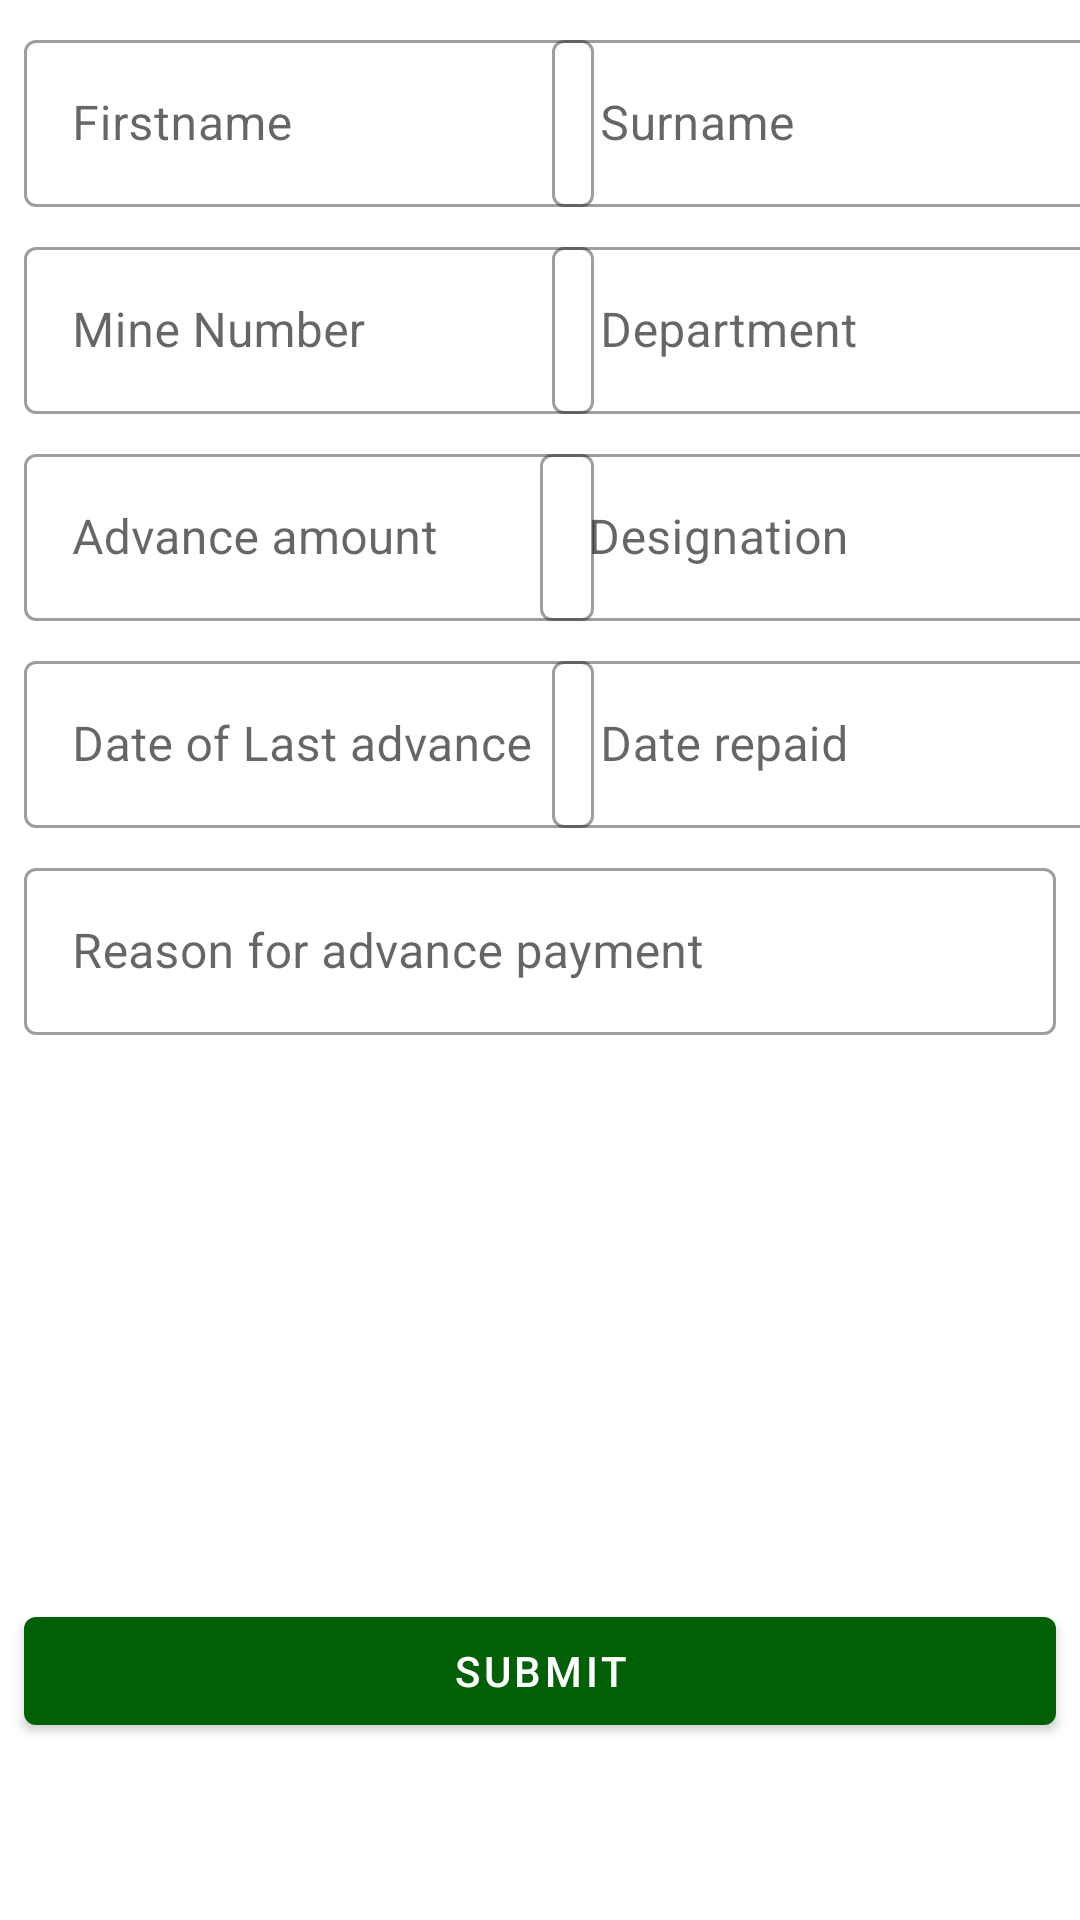

This screen was rendered from an Android layout file. Write that file and the resources it references.
<!-- AndroidManifest.xml: application theme Theme.MyMimosa -->
<!-- res/layout/activity_advance.xml -->
<?xml version="1.0" encoding="utf-8"?>
<androidx.constraintlayout.widget.ConstraintLayout xmlns:android="http://schemas.android.com/apk/res/android"
    xmlns:app="http://schemas.android.com/apk/res-auto"
    xmlns:tools="http://schemas.android.com/tools"
    android:layout_width="match_parent"
    android:layout_height="match_parent"
    tools:context=".ui.hr.leave_and_advance.AdvanceActivity">

    <com.google.android.material.button.MaterialButton
        android:id="@+id/button_advance_submit"
        android:layout_width="match_parent"
        android:layout_height="wrap_content"
        android:layout_marginStart="8dp"
        android:layout_marginLeft="8dp"
        android:layout_marginTop="8dp"
        android:layout_marginEnd="8dp"
        android:layout_marginRight="8dp"
        android:text="SUBMIT"
        app:layout_constraintEnd_toEndOf="parent"
        app:layout_constraintStart_toStartOf="parent"
        app:layout_constraintTop_toBottomOf="@+id/spinner_advance_approver_hr" />

    <com.google.android.material.textfield.TextInputLayout
        android:id="@+id/ea_designation"
        style="@style/Widget.MaterialComponents.TextInputLayout.OutlinedBox"
        android:layout_width="190dp"
        android:layout_height="wrap_content"
        android:layout_marginTop="8dp"
        android:layout_marginEnd="8dp"
        android:layout_marginRight="8dp"
        android:hint="Designation"
        app:layout_constraintEnd_toEndOf="parent"
        app:layout_constraintStart_toEndOf="@+id/advance_amount"
        app:layout_constraintTop_toBottomOf="@+id/ea_department">

        <com.google.android.material.textfield.TextInputEditText
            android:id="@+id/et_advance_designation"
            android:enabled="false"
            android:layout_width="match_parent"
            android:layout_height="wrap_content" />
    </com.google.android.material.textfield.TextInputLayout>

    <com.google.android.material.textfield.TextInputLayout
        android:id="@+id/ea_department"
        style="@style/Widget.MaterialComponents.TextInputLayout.OutlinedBox"
        android:layout_width="190dp"
        android:layout_height="wrap_content"
        android:layout_marginStart="8dp"
        android:layout_marginLeft="8dp"
        android:layout_marginTop="8dp"
        android:layout_marginEnd="8dp"
        android:layout_marginRight="8dp"
        android:hint="Department"
        app:layout_constraintEnd_toEndOf="parent"
        app:layout_constraintStart_toEndOf="@+id/ea_mine_number"
        app:layout_constraintTop_toBottomOf="@+id/ea_surname">

        <com.google.android.material.textfield.TextInputEditText
            android:id="@+id/et_advance_department"
            android:layout_width="match_parent"
            android:layout_height="wrap_content"
            android:enabled="false"
            />
    </com.google.android.material.textfield.TextInputLayout>

    <com.google.android.material.textfield.TextInputLayout
        android:id="@+id/ea_mine_number"
        style="@style/Widget.MaterialComponents.TextInputLayout.OutlinedBox"
        android:layout_width="190dp"
        android:layout_height="wrap_content"
        android:layout_marginStart="8dp"
        android:layout_marginLeft="8dp"
        android:layout_marginTop="8dp"
        android:hint="Mine Number"
        app:layout_constraintStart_toStartOf="parent"
        app:layout_constraintTop_toBottomOf="@+id/ea_firstname">

        <com.google.android.material.textfield.TextInputEditText

            android:id="@+id/et_advance_mine_number"
            android:layout_width="match_parent"
            android:layout_height="wrap_content"
            android:enabled="false"/>
    </com.google.android.material.textfield.TextInputLayout>

    <com.google.android.material.textfield.TextInputLayout
        android:id="@+id/ea_firstname"
        style="@style/Widget.MaterialComponents.TextInputLayout.OutlinedBox"
        android:layout_width="190dp"
        android:layout_height="wrap_content"
        android:layout_marginStart="8dp"
        android:layout_marginLeft="8dp"
        android:layout_marginTop="8dp"
        android:hint="Firstname"
        app:layout_constraintStart_toStartOf="parent"
        app:layout_constraintTop_toTopOf="parent">

        <com.google.android.material.textfield.TextInputEditText
            android:id="@+id/et_advance_first_name"
            android:layout_width="match_parent"
            android:layout_height="wrap_content"
            android:enabled="false"/>
    </com.google.android.material.textfield.TextInputLayout>

    <com.google.android.material.textfield.TextInputLayout
        android:id="@+id/ea_surname"
        style="@style/Widget.MaterialComponents.TextInputLayout.OutlinedBox"
        android:layout_width="190dp"
        android:layout_height="wrap_content"
        android:layout_marginStart="8dp"
        android:layout_marginLeft="8dp"
        android:layout_marginTop="8dp"
        android:layout_marginEnd="8dp"
        android:layout_marginRight="8dp"
        android:hint="Surname"
        app:layout_constraintEnd_toEndOf="parent"
        app:layout_constraintStart_toEndOf="@+id/ea_firstname"
        app:layout_constraintTop_toTopOf="parent">

        <com.google.android.material.textfield.TextInputEditText
            android:id="@+id/et_advance_last_name"
            android:layout_width="match_parent"
            android:layout_height="wrap_content"
            android:enabled="false"/>
    </com.google.android.material.textfield.TextInputLayout>

    <com.google.android.material.textfield.TextInputLayout
        android:id="@+id/advance_amount"
        style="@style/Widget.MaterialComponents.TextInputLayout.OutlinedBox"
        android:layout_width="190dp"
        android:layout_height="wrap_content"
        android:layout_marginStart="8dp"
        android:layout_marginLeft="8dp"
        android:layout_marginTop="8dp"
        android:layout_marginEnd="8dp"
        android:layout_marginRight="8dp"
        android:hint="Advance amount"
        app:layout_constraintEnd_toEndOf="parent"
        app:layout_constraintHorizontal_bias="0.0"
        app:layout_constraintStart_toStartOf="parent"
        app:layout_constraintTop_toBottomOf="@+id/ea_mine_number">

        <com.google.android.material.textfield.TextInputEditText
            android:id="@+id/et_advance_amount"
            android:layout_width="match_parent"
            android:layout_height="wrap_content"
            android:inputType="number"
            android:maxLength="4" />
    </com.google.android.material.textfield.TextInputLayout>

    <com.google.android.material.textfield.TextInputLayout
        android:id="@+id/advance_date_of_last_advance"
        style="@style/Widget.MaterialComponents.TextInputLayout.OutlinedBox"
        android:layout_width="190dp"
        android:layout_height="wrap_content"
        android:layout_marginStart="8dp"
        android:layout_marginLeft="8dp"
        android:layout_marginTop="8dp"
        android:hint="Date of Last advance"
        app:layout_constraintStart_toStartOf="parent"
        app:layout_constraintTop_toBottomOf="@+id/advance_amount">

        <com.google.android.material.textfield.TextInputEditText
            android:id="@+id/et_advance_date_of_last_advance"
            android:layout_width="match_parent"
            android:layout_height="wrap_content"
            android:focusable="false" />
    </com.google.android.material.textfield.TextInputLayout>

    <com.google.android.material.textfield.TextInputLayout
        android:id="@+id/advance_date_repaid"
        style="@style/Widget.MaterialComponents.TextInputLayout.OutlinedBox"
        android:layout_width="190dp"
        android:layout_height="wrap_content"
        android:layout_marginStart="8dp"
        android:layout_marginLeft="8dp"
        android:layout_marginTop="8dp"
        android:layout_marginEnd="8dp"
        android:layout_marginRight="8dp"
        android:focusable="false"
        android:hint="Date repaid"
        app:layout_constraintEnd_toEndOf="parent"
        app:layout_constraintStart_toEndOf="@+id/advance_date_of_last_advance"
        app:layout_constraintTop_toBottomOf="@+id/ea_designation">

        <com.google.android.material.textfield.TextInputEditText
            android:id="@+id/et_advance_date_repaid"
            android:layout_width="match_parent"
            android:layout_height="wrap_content"
            android:focusable="false" />
    </com.google.android.material.textfield.TextInputLayout>

    <com.google.android.material.textfield.TextInputLayout
        android:id="@+id/advance_reason"
        style="@style/Widget.MaterialComponents.TextInputLayout.OutlinedBox"
        android:layout_width="match_parent"
        android:layout_height="wrap_content"
        android:layout_marginStart="8dp"
        android:layout_marginLeft="8dp"
        android:layout_marginTop="8dp"
        android:layout_marginEnd="8dp"
        android:layout_marginRight="8dp"
        android:hint="Reason for advance payment"
        app:layout_constraintEnd_toEndOf="parent"
        app:layout_constraintStart_toStartOf="parent"
        app:layout_constraintTop_toBottomOf="@+id/advance_date_of_last_advance">

        <com.google.android.material.textfield.TextInputEditText
            android:id="@+id/et_advance_reason"
            android:layout_width="match_parent"
            android:layout_height="wrap_content" />
    </com.google.android.material.textfield.TextInputLayout>

    <Spinner
        android:id="@+id/spinner_deductions"
        android:layout_width="0dp"
        android:layout_height="36dp"
        android:layout_marginStart="8dp"
        android:layout_marginLeft="8dp"
        android:layout_marginTop="8dp"
        android:layout_marginEnd="32dp"
        android:layout_marginRight="32dp"
        app:layout_constraintEnd_toEndOf="parent"
        app:layout_constraintStart_toStartOf="parent"
        app:layout_constraintTop_toBottomOf="@+id/spinner_advance_section"
        android:background="@drawable/spinner_border"/>

    <Spinner
        android:id="@+id/spinner_advance_approver_hos"
        android:layout_width="0dp"
        android:layout_height="36dp"
        android:layout_marginStart="8dp"
        android:layout_marginLeft="8dp"
        android:layout_marginTop="8dp"
        android:layout_marginEnd="32dp"
        android:layout_marginRight="32dp"
        app:layout_constraintEnd_toEndOf="parent"
        app:layout_constraintStart_toStartOf="parent"
        app:layout_constraintTop_toBottomOf="@+id/spinner_deductions"
        android:background="@drawable/spinner_border"/>

    <Spinner
        android:id="@+id/spinner_advance_approver_hr"
        android:layout_width="0dp"
        android:layout_height="36dp"
        android:layout_marginStart="8dp"
        android:layout_marginLeft="8dp"
        android:layout_marginTop="8dp"
        android:layout_marginEnd="32dp"
        android:layout_marginRight="32dp"
        app:layout_constraintEnd_toEndOf="parent"
        app:layout_constraintStart_toStartOf="parent"
        app:layout_constraintTop_toBottomOf="@+id/spinner_advance_approver_hos"
        android:background="@drawable/spinner_border"/>

    <Spinner
        android:id="@+id/spinner_advance_section"
        android:layout_width="match_parent"
        android:layout_height="40dp"
        android:layout_marginStart="8dp"
        android:layout_marginLeft="8dp"
        android:layout_marginTop="8dp"
        android:layout_marginEnd="32dp"
        android:layout_marginRight="32dp"
        app:layout_constraintEnd_toEndOf="parent"
        app:layout_constraintStart_toStartOf="parent"
        app:layout_constraintTop_toBottomOf="@+id/advance_reason"
        android:background="@drawable/spinner_border"/>


</androidx.constraintlayout.widget.ConstraintLayout>
<!-- resources referenced by this layout -->
<resources>
  <!-- drawable spinner_border (drawable) -->
  <?xml version="1.0" encoding="utf-8"?>
  <selector xmlns:android="http://schemas.android.com/apk/res/android">
      <item><layer-list>
  
          <item><shape>
  
  
              <stroke android:width="2dp" android:color="@color/teal_200" />
  
              <padding android:bottom="3dp" android:left="3dp" android:right="3dp" android:top="3dp" />
  
          </shape></item>
          <item ><bitmap android:gravity="right|center" android:src="@drawable/ic_spinnerr" />
          </item>
  
      </layer-list></item>
  </selector>
  <style name="Theme.MyMimosa" parent="Theme.MaterialComponents.DayNight.DarkActionBar">
          
          <item name="colorPrimary">@color/purple_500</item>
          <item name="colorPrimaryVariant">@color/purple_700</item>
          <item name="colorOnPrimary">@color/white</item>
          
          <item name="colorSecondary">@color/teal_200</item>
          <item name="colorSecondaryVariant">@color/teal_700</item>
          <item name="colorOnSecondary">@color/black</item>
          
          <item name="android:statusBarColor" tools:targetApi="l">?attr/colorPrimaryVariant</item>
          
      </style>
  <color name="teal_200">#016005</color>
  <color name="purple_500">#016005</color>
  <color name="purple_700">#016005</color>
  <color name="white">#FFFFFFFF</color>
  <color name="teal_700">#016005</color>
  <color name="black">#FF000000</color>
</resources>
